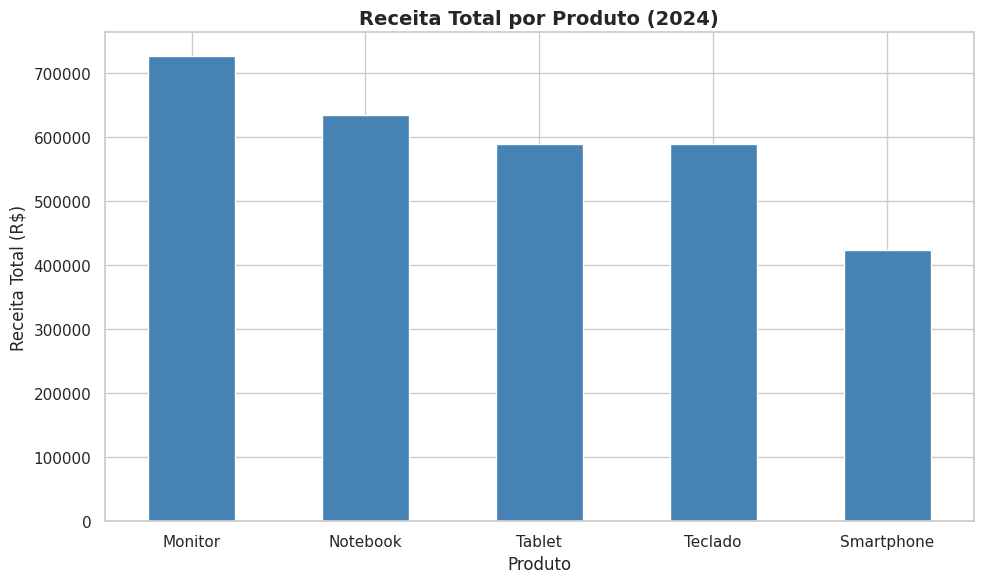
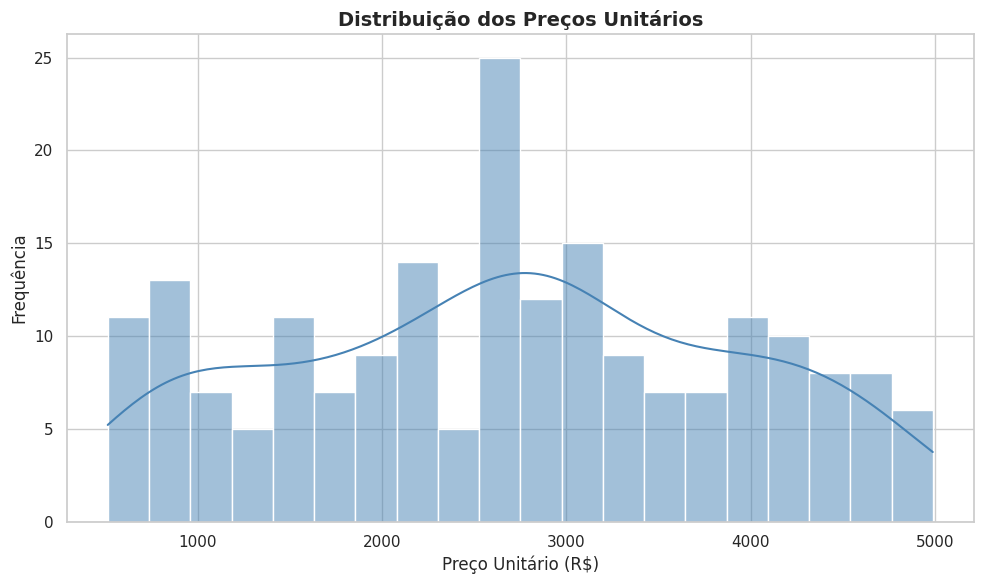
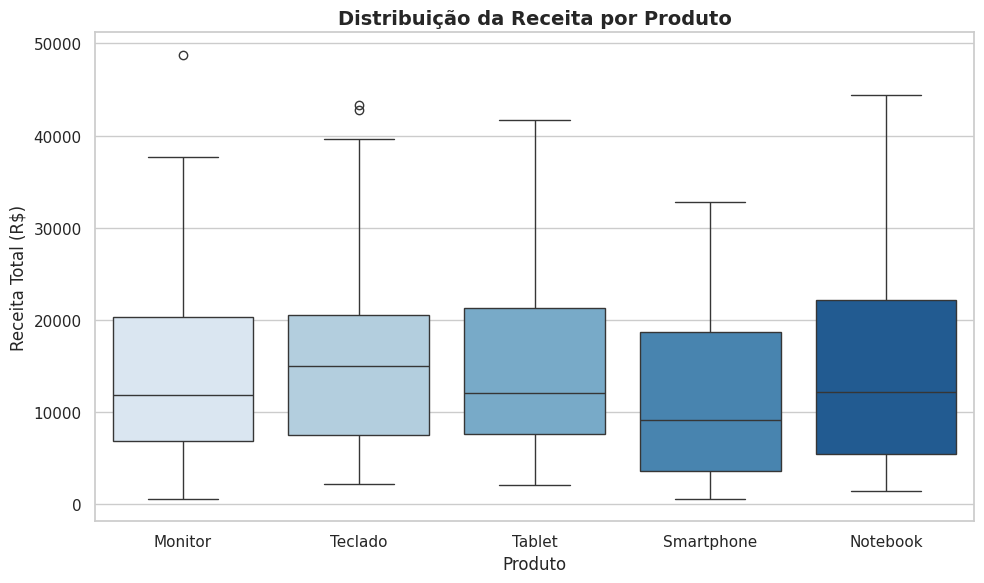
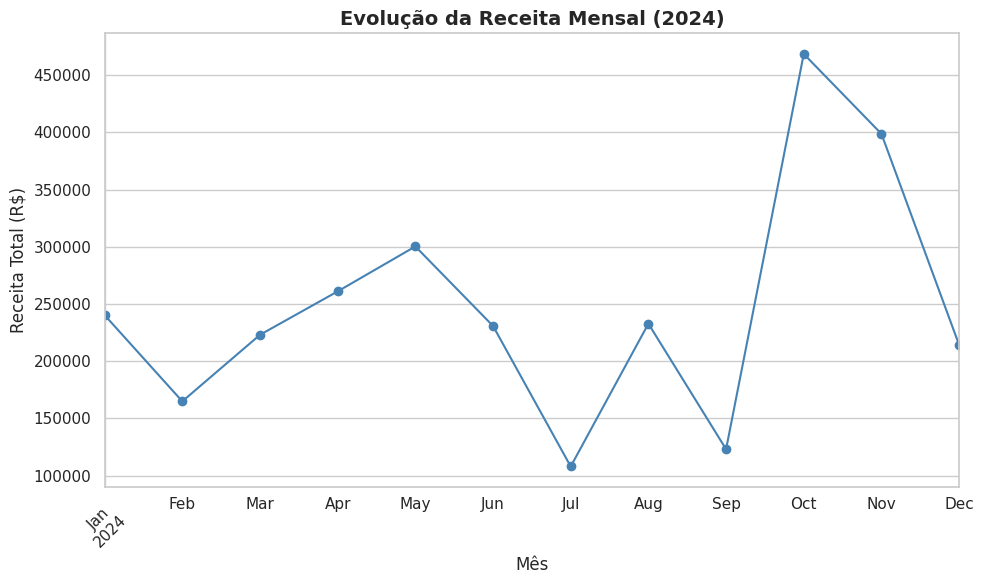

These figures' Python source, in order:
# =============================================================================
# PROJETO: Análise Exploratória de Dados com Python
# Módulo 2 - Introdução à Ciência de Dados e Python
# Bootcamp TOTVS - Fundamentos de Engenharia de Dados e Machine Learning
# =============================================================================

# -----------------------------------------------------------------------------
# RACIOCÍNIO DO PROJETO:
# A Análise Exploratória de Dados (EDA - Exploratory Data Analysis) é o
# primeiro passo de qualquer projeto de ciência de dados. Antes de criar
# modelos ou fazer previsões, precisamos ENTENDER os dados:
#   - Quantos registros temos?
#   - Existem valores ausentes (NaN)?
#   - Como os dados estão distribuídos?
#   - Existem outliers (valores extremos)?
#   - Quais variáveis se correlacionam?
#
# Bibliotecas usadas:
#   - pandas: manipulação e análise de dados em tabelas (DataFrames)
#   - numpy: operações matemáticas e geração de dados
#   - matplotlib: criação de gráficos
#   - seaborn: gráficos estatísticos mais elegantes (baseado no matplotlib)
# -----------------------------------------------------------------------------

import pandas as pd        # Manipulação de dados
import numpy as np         # Operações numéricas
import matplotlib.pyplot as plt  # Gráficos
import seaborn as sns      # Gráficos estatísticos
import os                  # Criação de diretórios

# Configurações visuais globais
sns.set_theme(style="whitegrid")   # Estilo dos gráficos
plt.rcParams["figure.figsize"] = (10, 6)  # Tamanho padrão dos gráficos

# Cria pasta para salvar os gráficos gerados
os.makedirs("graficos", exist_ok=True)


# =============================================================================
# PARTE 1: CRIAÇÃO DO DATASET
# =============================================================================
# -----------------------------------------------------------------------------
# RACIOCÍNIO:
# Em projetos reais, os dados viriam de um arquivo CSV, banco de dados ou API.
# Aqui simulamos um dataset de vendas de uma empresa fictícia para praticar
# todas as técnicas de EDA sem depender de dados externos.
#
# np.random.seed(42) garante que os números aleatórios sejam sempre os mesmos
# toda vez que o código rodar — isso é chamado de "reprodutibilidade"
# -----------------------------------------------------------------------------

np.random.seed(42)  # Semente para reprodutibilidade

n = 200  # Número de registros no dataset

# Criamos o DataFrame diretamente com um dicionário Python
# Cada chave vira uma coluna, cada lista vira os valores da coluna
df = pd.DataFrame({
    "id_venda": range(1, n + 1),  # IDs de 1 até 200

    # np.random.choice escolhe aleatoriamente entre as opções dadas
    "produto": np.random.choice(
        ["Notebook", "Smartphone", "Tablet", "Monitor", "Teclado"],
        size=n
    ),

    "regiao": np.random.choice(
        ["Norte", "Sul", "Leste", "Oeste", "Centro"],
        size=n
    ),

    # np.random.randint gera inteiros aleatórios entre os valores definidos
    "quantidade": np.random.randint(1, 11, size=n),  # Entre 1 e 10 unidades

    # np.random.uniform gera decimais aleatórios no intervalo definido
    "preco_unitario": np.random.uniform(500, 5000, size=n).round(2),

    # pd.date_range cria uma sequência de datas
    # np.random.choice sorteia 200 datas desse intervalo
    "data_venda": np.random.choice(
        pd.date_range("2024-01-01", "2024-12-31"),
        size=n
    ),
})

# Calculamos a receita total de cada venda (quantidade × preço)
df["receita_total"] = (df["quantidade"] * df["preco_unitario"]).round(2)

# Simulamos valores ausentes (NaN) em 5% dos registros de preço
# Isso é comum em dados reais — dados faltantes precisam ser tratados
indices_nan = np.random.choice(df.index, size=int(n * 0.05), replace=False)
df.loc[indices_nan, "preco_unitario"] = np.nan

print("=" * 60)
print("ANÁLISE EXPLORATÓRIA DE DADOS - VENDAS 2024")
print("=" * 60)


# =============================================================================
# PARTE 2: INSPEÇÃO INICIAL DOS DADOS
# =============================================================================
# -----------------------------------------------------------------------------
# RACIOCÍNIO:
# Antes de qualquer análise, sempre inspecionamos o dataset para entender
# sua estrutura. Essas são as primeiras funções que qualquer cientista de
# dados roda ao receber um novo conjunto de dados.
# -----------------------------------------------------------------------------

print("\n📌 SHAPE DO DATASET (linhas, colunas):")
print(df.shape)
# shape retorna uma tupla (linhas, colunas)
# Nos diz o "tamanho" do nosso dataset

print("\n📌 PRIMEIROS 5 REGISTROS (df.head()):")
print(df.head())
# head() mostra as primeiras N linhas (padrão = 5)
# Útil para ver como os dados estão estruturados

print("\n📌 TIPOS DE DADOS DE CADA COLUNA:")
print(df.dtypes)
# dtypes mostra o tipo de cada coluna:
# int64 = número inteiro, float64 = decimal, object = texto, datetime64 = data

print("\n📌 VALORES AUSENTES POR COLUNA:")
print(df.isnull().sum())
# isnull() retorna True/False para cada célula
# .sum() soma os True (NaN) de cada coluna


# =============================================================================
# PARTE 3: ESTATÍSTICAS DESCRITIVAS
# =============================================================================
# -----------------------------------------------------------------------------
# RACIOCÍNIO:
# describe() é uma das funções mais poderosas do pandas — ela calcula
# automaticamente as principais estatísticas de todas as colunas numéricas:
# count, mean (média), std (desvio padrão), min, quartis e max
# -----------------------------------------------------------------------------

print("\n📊 ESTATÍSTICAS DESCRITIVAS:")
print(df[["quantidade", "preco_unitario", "receita_total"]].describe().round(2))


# =============================================================================
# PARTE 4: ANÁLISE POR CATEGORIA
# =============================================================================
# -----------------------------------------------------------------------------
# RACIOCÍNIO:
# groupby() agrupa os dados por uma coluna categórica (ex: produto)
# e permite calcular estatísticas para cada grupo separadamente.
# É equivalente ao GROUP BY do SQL.
# -----------------------------------------------------------------------------

print("\n📊 RECEITA TOTAL POR PRODUTO:")
receita_por_produto = (
    df.groupby("produto")["receita_total"]
    .sum()                    # Soma a receita de cada produto
    .sort_values(ascending=False)  # Ordena do maior para o menor
    .round(2)
)
print(receita_por_produto)

print("\n📊 QUANTIDADE MÉDIA VENDIDA POR REGIÃO:")
media_por_regiao = (
    df.groupby("regiao")["quantidade"]
    .mean()
    .round(2)
    .sort_values(ascending=False)
)
print(media_por_regiao)


# =============================================================================
# PARTE 5: TRATAMENTO DE VALORES AUSENTES
# =============================================================================
# -----------------------------------------------------------------------------
# RACIOCÍNIO:
# Existem várias estratégias para lidar com NaN:
# 1. Remover as linhas com NaN (dropna) — perde dados
# 2. Preencher com a média/mediana (fillna) — mantém os dados
# 3. Preencher com um valor específico
#
# Aqui usamos a mediana por ser mais robusta a outliers do que a média
# -----------------------------------------------------------------------------

mediana_preco = df["preco_unitario"].median()
df["preco_unitario"] = df["preco_unitario"].fillna(mediana_preco)

print(f"\n✅ Valores ausentes preenchidos com a mediana: R$ {mediana_preco:.2f}")
print(f"   Valores ausentes restantes: {df['preco_unitario'].isnull().sum()}")


# =============================================================================
# PARTE 6: VISUALIZAÇÕES
# =============================================================================
# -----------------------------------------------------------------------------
# RACIOCÍNIO:
# Gráficos são fundamentais para comunicar insights. Vamos criar 4 gráficos:
# 1. Barras — receita por produto
# 2. Histograma — distribuição dos preços
# 3. Boxplot — identificação de outliers
# 4. Linha — evolução da receita ao longo do tempo
# -----------------------------------------------------------------------------

# --- GRÁFICO 1: Receita por Produto ---
fig, ax = plt.subplots()
receita_por_produto.plot(kind="bar", ax=ax, color="steelblue", edgecolor="white")
ax.set_title("Receita Total por Produto (2024)", fontsize=14, fontweight="bold")
ax.set_xlabel("Produto")
ax.set_ylabel("Receita Total (R$)")
ax.tick_params(axis="x", rotation=0)
plt.tight_layout()
plt.savefig("graficos/01_receita_por_produto.png", dpi=150)
plt.close()
print("\n📈 Gráfico salvo: graficos/01_receita_por_produto.png")


# --- GRÁFICO 2: Distribuição dos Preços (Histograma) ---
# Um histograma mostra como os dados estão distribuídos
# bins=20 divide o eixo X em 20 faixas de valores
fig, ax = plt.subplots()
sns.histplot(df["preco_unitario"], bins=20, kde=True, color="steelblue", ax=ax)
# kde=True adiciona a curva de densidade (estimativa suavizada da distribuição)
ax.set_title("Distribuição dos Preços Unitários", fontsize=14, fontweight="bold")
ax.set_xlabel("Preço Unitário (R$)")
ax.set_ylabel("Frequência")
plt.tight_layout()
plt.savefig("graficos/02_distribuicao_precos.png", dpi=150)
plt.close()
print("📈 Gráfico salvo: graficos/02_distribuicao_precos.png")


# --- GRÁFICO 3: Boxplot de Receita por Produto ---
# O boxplot mostra a mediana, quartis e outliers de cada grupo
# É excelente para comparar distribuições e identificar valores extremos
fig, ax = plt.subplots()
sns.boxplot(data=df, x="produto", y="receita_total", palette="Blues", ax=ax)
ax.set_title("Distribuição da Receita por Produto", fontsize=14, fontweight="bold")
ax.set_xlabel("Produto")
ax.set_ylabel("Receita Total (R$)")
plt.tight_layout()
plt.savefig("graficos/03_boxplot_receita.png", dpi=150)
plt.close()
print("📈 Gráfico salvo: graficos/03_boxplot_receita.png")


# --- GRÁFICO 4: Receita Mensal (Série Temporal) ---
# Extraímos o mês de cada venda e agrupamos para ver a evolução no tempo
df["mes"] = pd.to_datetime(df["data_venda"]).dt.to_period("M")
# dt.to_period("M") converte a data para o período mensal (ex: 2024-01)

receita_mensal = df.groupby("mes")["receita_total"].sum()

fig, ax = plt.subplots()
receita_mensal.plot(kind="line", marker="o", color="steelblue", ax=ax)
ax.set_title("Evolução da Receita Mensal (2024)", fontsize=14, fontweight="bold")
ax.set_xlabel("Mês")
ax.set_ylabel("Receita Total (R$)")
ax.tick_params(axis="x", rotation=45)
plt.tight_layout()
plt.savefig("graficos/04_receita_mensal.png", dpi=150)
plt.close()
print("📈 Gráfico salvo: graficos/04_receita_mensal.png")


# =============================================================================
# PARTE 7: EXPORTANDO O DATASET LIMPO
# =============================================================================
# -----------------------------------------------------------------------------
# RACIOCÍNIO:
# Após a limpeza e análise, é boa prática salvar o dataset tratado
# em um arquivo CSV para uso futuro (ex: alimentar um modelo de ML)
# index=False evita salvar o índice do pandas como uma coluna extra
# -----------------------------------------------------------------------------

df.to_csv("vendas_2024_limpo.csv", index=False, encoding="utf-8-sig")
# encoding="utf-8-sig" garante que acentos apareçam corretamente no Excel

print("\n✅ Dataset limpo exportado: vendas_2024_limpo.csv")
print("\n🎉 Análise exploratória concluída!")
